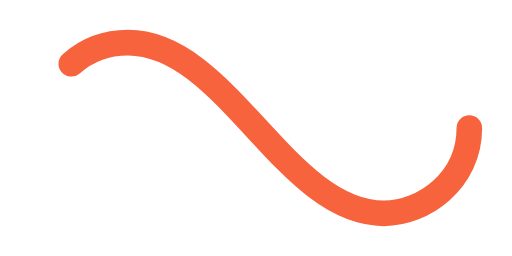
t = 0.00 s
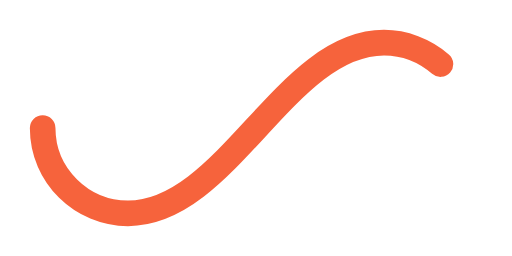
t = 0.50 s
t = 1.00 s: frame unchanged from t = 0.00 s, image omitted
t = 1.50 s: frame unchanged from t = 0.50 s, image omitted

The animated SVG that drew these frames (rendered in a browser with its animation timeline set to each time). Animation: 1 SMIL element (animate=1); one cycle of 2.00 s, repeats indefinitely.

﻿<svg xmlns='http://www.w3.org/2000/svg' viewBox='0 0 300 150'><path fill='none' stroke='#F6633C' stroke-width='15' stroke-linecap='round' stroke-dasharray='300 385' stroke-dashoffset='0' d='M275 75c0 31-27 50-50 50-58 0-92-100-150-100-28 0-50 22-50 50s23 50 50 50c58 0 92-100 150-100 24 0 50 19 50 50Z'><animate attributeName='stroke-dashoffset' calcMode='spline' dur='2' values='685;-685' keySplines='0 0 1 1' repeatCount='indefinite'></animate></path></svg>